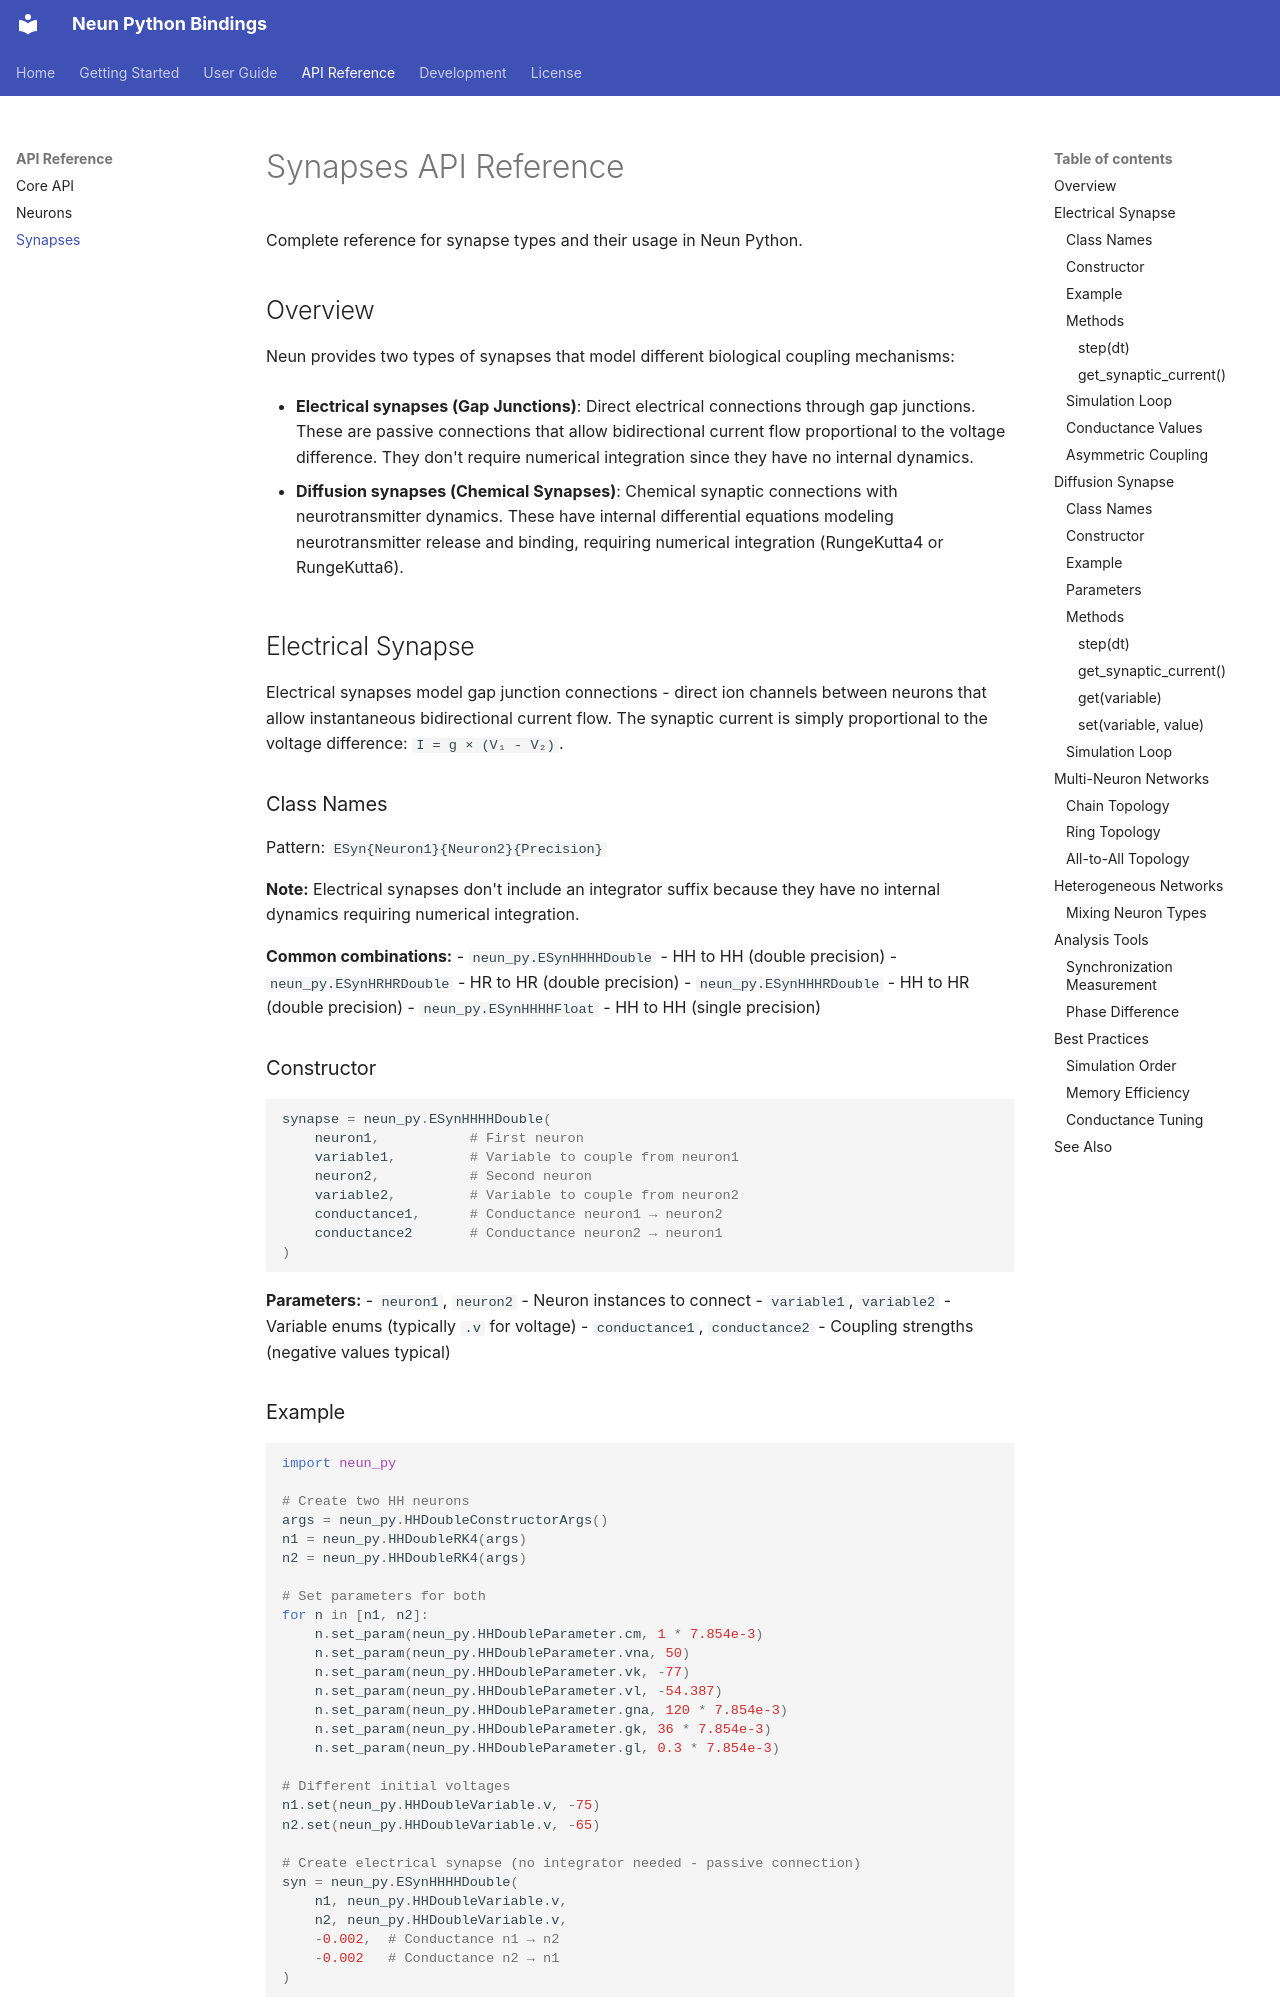

repository: GNB-UAM/neun_py · page: api/synapses/index.html · generator: mkdocs

# Synapses API Reference

Complete reference for synapse types and their usage in Neun Python.

## Overview

Neun provides two types of synapses that model different biological coupling mechanisms:

- **Electrical synapses (Gap Junctions)**: Direct electrical connections through gap junctions. These are passive connections that allow bidirectional current flow proportional to the voltage difference. They don't require numerical integration since they have no internal dynamics.

- **Diffusion synapses (Chemical Synapses)**: Chemical synaptic connections with neurotransmitter dynamics. These have internal differential equations modeling neurotransmitter release and binding, requiring numerical integration (RungeKutta4 or RungeKutta6).

## Electrical Synapse

Electrical synapses model gap junction connections - direct ion channels between neurons that allow instantaneous bidirectional current flow. The synaptic current is simply proportional to the voltage difference: `I = g × (V₁ - V₂)`.

### Class Names

Pattern: `ESyn{Neuron1}{Neuron2}{Precision}`

**Note:** Electrical synapses don't include an integrator suffix because they have no internal dynamics requiring numerical integration.

**Common combinations:**
- `neun_py.ESynHHHHDouble` - HH to HH (double precision)
- `neun_py.ESynHRHRDouble` - HR to HR (double precision)
- `neun_py.ESynHHHRDouble` - HH to HR (double precision)
- `neun_py.ESynHHHHFloat` - HH to HH (single precision)

### Constructor

```python
synapse = neun_py.ESynHHHHDouble(
    neuron1,           # First neuron
    variable1,         # Variable to couple from neuron1
    neuron2,           # Second neuron
    variable2,         # Variable to couple from neuron2
    conductance1,      # Conductance neuron1 → neuron2
    conductance2       # Conductance neuron2 → neuron1
)
```

**Parameters:**
- `neuron1`, `neuron2` - Neuron instances to connect
- `variable1`, `variable2` - Variable enums (typically `.v` for voltage)
- `conductance1`, `conductance2` - Coupling strengths (negative values typical)
